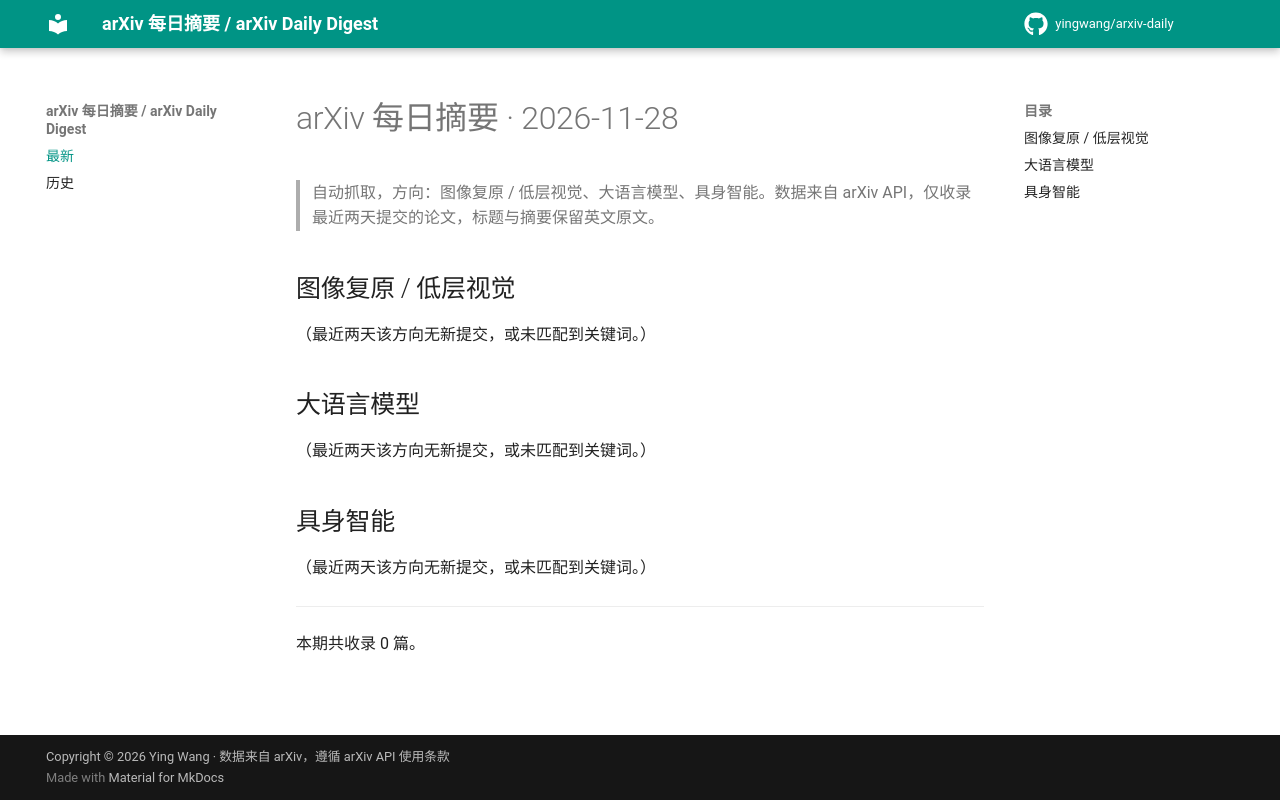

repository: yingwang/arxiv-daily · page: index.html · generator: mkdocs

# arXiv 每日摘要 · 2026-11-28

> 自动抓取，方向：图像复原 / 低层视觉、大语言模型、具身智能。数据来自 arXiv API，仅收录最近两天提交的论文，标题与摘要保留英文原文。

## 图像复原 / 低层视觉

（最近两天该方向无新提交，或未匹配到关键词。）

## 大语言模型

（最近两天该方向无新提交，或未匹配到关键词。）

## 具身智能

（最近两天该方向无新提交，或未匹配到关键词。）

---

本期共收录 0 篇。
